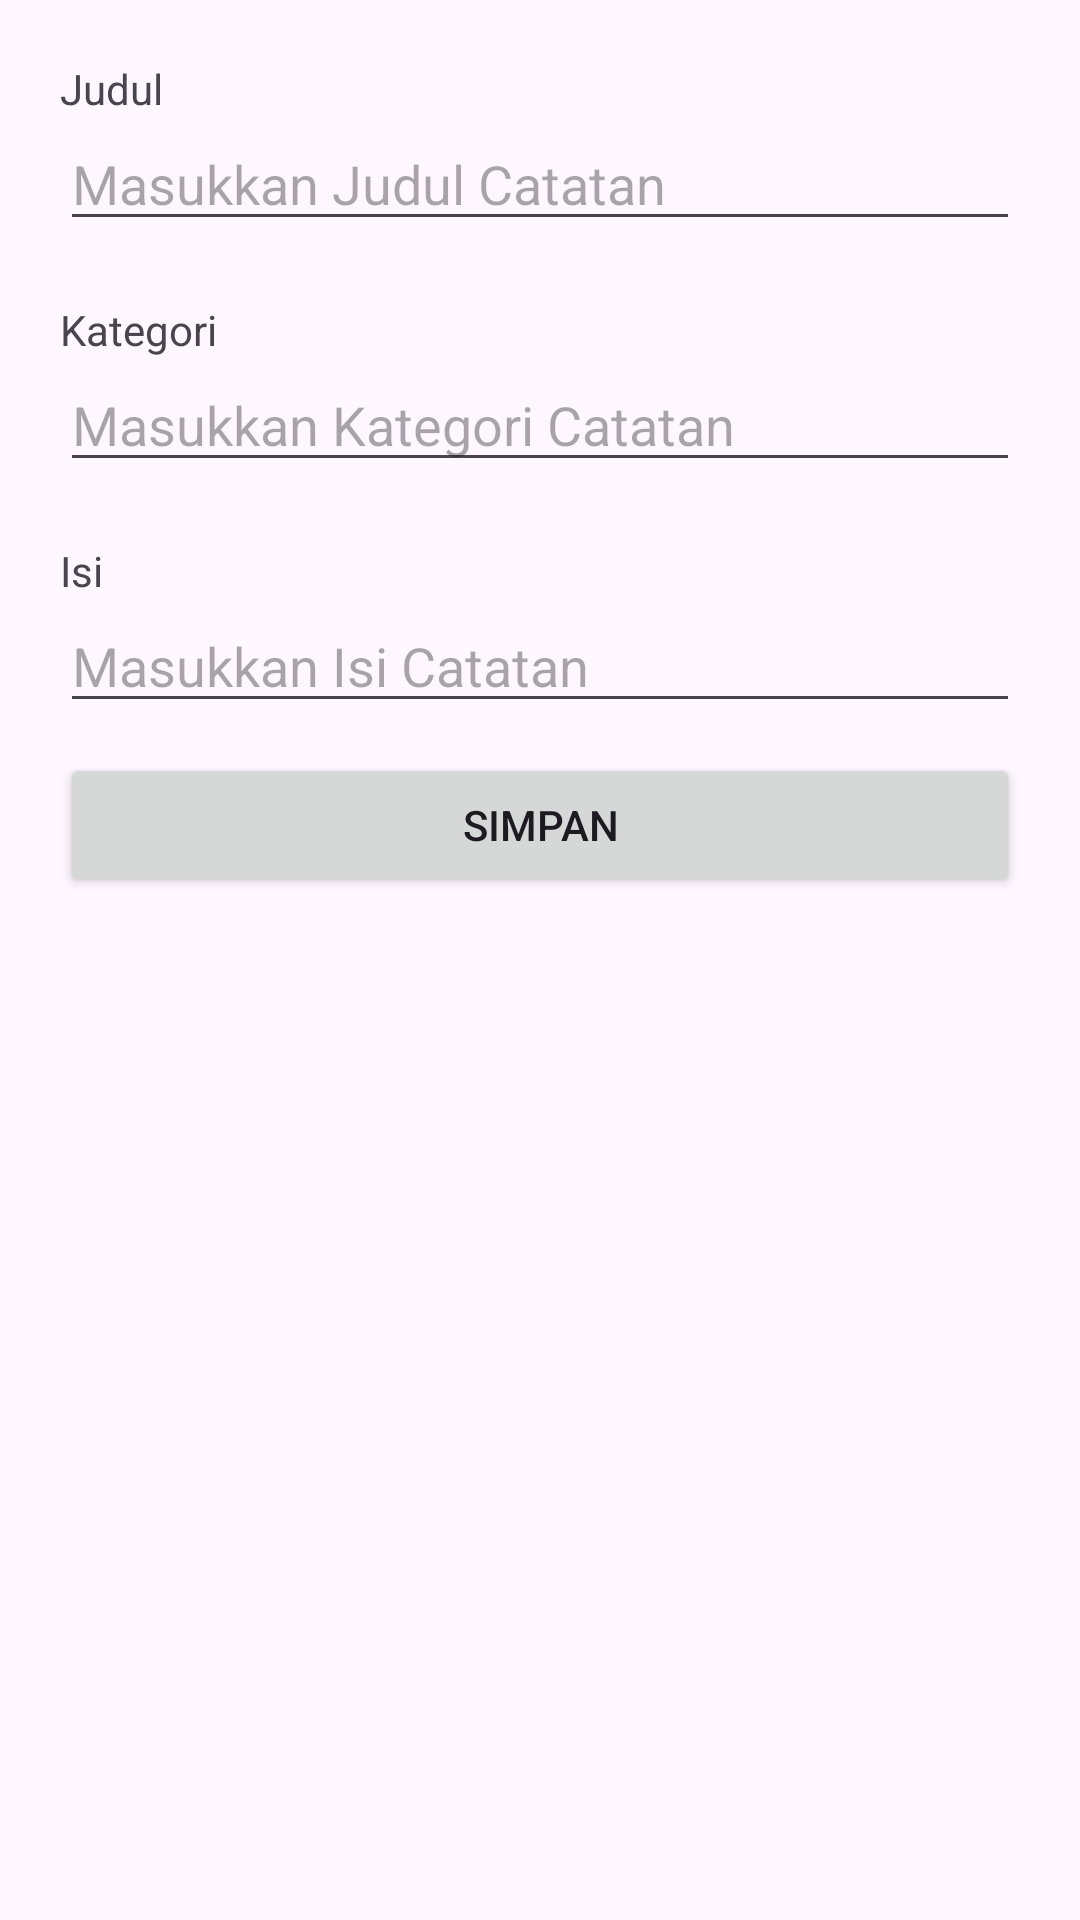

Android layout source for this screen:
<!-- AndroidManifest.xml: application theme Theme.UTS_10120061 -->
<!-- res/layout/fragment_tambah.xml -->
<?xml version="1.0" encoding="utf-8"?>
<LinearLayout xmlns:android="http://schemas.android.com/apk/res/android"
    android:orientation="vertical"
    xmlns:app="http://schemas.android.com/apk/res-auto"
    xmlns:tools="http://schemas.android.com/tools"
    android:layout_width="match_parent"
    android:layout_height="match_parent"
    tools:context=".TambahData"
    android:padding="20dp">


    <TextView
        android:id="@+id/titleJudul"
        android:text="Judul"
        android:layout_width="match_parent"
        android:layout_height="wrap_content"/>
    <EditText
        android:id="@+id/judul"
        android:hint="Masukkan Judul Catatan"
        android:layout_width="match_parent"
        android:layout_height="wrap_content"/>

    <TextView
        android:id="@+id/titleKategori"
        android:text="Kategori"
        android:layout_marginTop="20dp"
        android:layout_width="match_parent"
        android:layout_height="wrap_content"/>
    <EditText
        android:id="@+id/kategori"
        android:hint="Masukkan Kategori Catatan"
        android:layout_width="match_parent"
        android:layout_height="wrap_content"/>

    <TextView
        android:id="@+id/titleIsi"
        android:text="Isi"
        android:layout_marginTop="20dp"
        android:layout_width="match_parent"
        android:layout_height="wrap_content"/>
    <EditText
        android:id="@+id/isi"
        android:hint="Masukkan Isi Catatan"
        android:layout_width="match_parent"
        android:layout_height="wrap_content"/>

    <Button
        android:id="@+id/simpan"
        android:text="Simpan"
        android:layout_marginTop="10dp"
        android:layout_width="match_parent"
        android:layout_height="wrap_content"/>



</LinearLayout>
<!-- resources referenced by this layout -->
<resources>
  <style name="Theme.UTS_10120061" parent="Base.Theme.UTS_10120061" />
  <style name="Base.Theme.UTS_10120061" parent="Theme.Material3.DayNight.NoActionBar">
          
          
      </style>
</resources>
